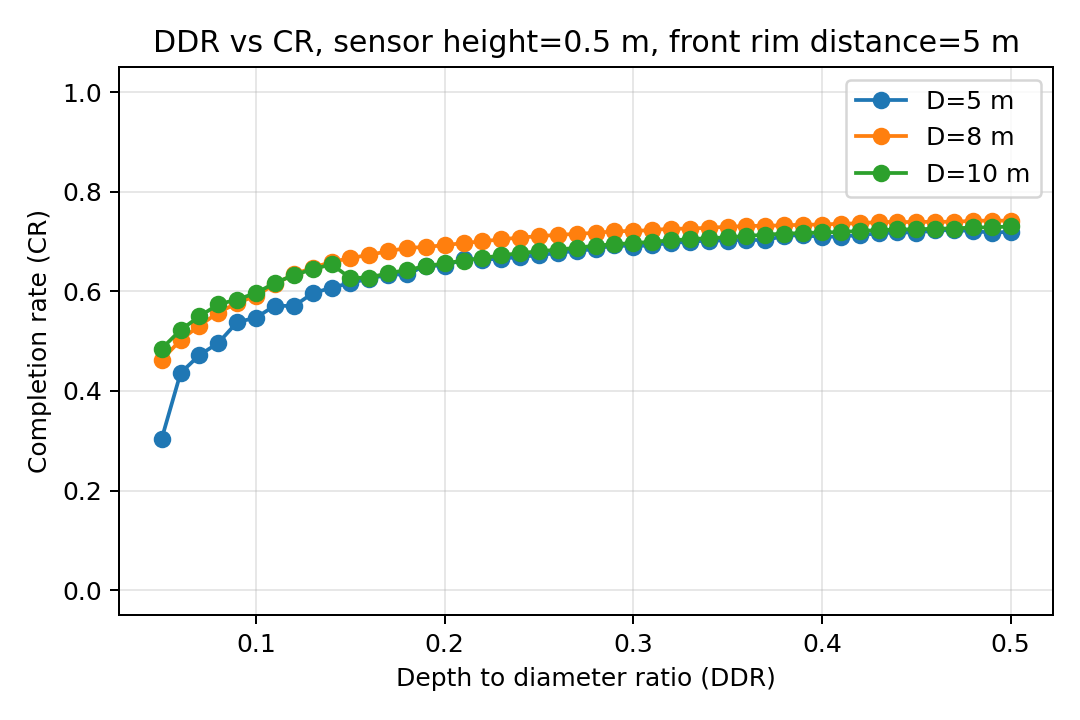

The file beside this chart, header and first rows:
front_rim_distance, sensor_height, diameter, ddr, dp, cr, negative_points
5.0, 0.5, 5.0, 0.05, 1.0, 0.3045, 8.2
5.0, 0.5, 5.0, 0.06, 1.0, 0.4361, 14.5
5.0, 0.5, 5.0, 0.07, 1.0, 0.4721, 17.0
5.0, 0.5, 5.0, 0.08, 1.0, 0.4964, 19.0
5.0, 0.5, 5.0, 0.09, 1.0, 0.5382, 21.0
5.0, 0.5, 5.0, 0.1, 1.0, 0.5471, 21.0
5.0, 0.5, 5.0, 0.11, 1.0, 0.5714, 23.0
5.0, 0.5, 5.0, 0.12, 1.0, 0.5703, 23.0
5.0, 0.5, 5.0, 0.13, 1.0, 0.5961, 23.3
5.0, 0.5, 5.0, 0.14, 1.0, 0.6073, 24.9
5.0, 0.5, 5.0, 0.15, 1.0, 0.6168, 25.0
5.0, 0.5, 5.0, 0.16, 1.0, 0.6254, 25.0
5.0, 0.5, 5.0, 0.17, 1.0, 0.6336, 25.0
5.0, 0.5, 5.0, 0.18, 1.0, 0.6341, 25.1
5.0, 0.5, 5.0, 0.19, 1.0, 0.6518, 25.7
5.0, 0.5, 5.0, 0.2, 1.0, 0.6511, 26.4
5.0, 0.5, 5.0, 0.21, 1.0, 0.6646, 26.8
5.0, 0.5, 5.0, 0.22, 1.0, 0.6638, 27.0
5.0, 0.5, 5.0, 0.23, 1.0, 0.6654, 27.0
5.0, 0.5, 5.0, 0.24, 1.0, 0.6693, 27.0
5.0, 0.5, 5.0, 0.25, 1.0, 0.6727, 27.0
5.0, 0.5, 5.0, 0.26, 1.0, 0.6771, 27.0
5.0, 0.5, 5.0, 0.27, 1.0, 0.6815, 27.0
5.0, 0.5, 5.0, 0.28, 1.0, 0.6848, 27.0
5.0, 0.5, 5.0, 0.29, 1.0, 0.6929, 27.0
5.0, 0.5, 5.0, 0.3, 1.0, 0.69, 27.0
5.0, 0.5, 5.0, 0.31, 1.0, 0.693, 27.0
5.0, 0.5, 5.0, 0.32, 1.0, 0.6971, 27.0
5.0, 0.5, 5.0, 0.33, 1.0, 0.6997, 27.0
5.0, 0.5, 5.0, 0.34, 1.0, 0.7019, 27.0
5.0, 0.5, 5.0, 0.35, 1.0, 0.702, 27.0
5.0, 0.5, 5.0, 0.36, 1.0, 0.704, 27.0
5.0, 0.5, 5.0, 0.37, 1.0, 0.7022, 27.0
5.0, 0.5, 5.0, 0.38, 1.0, 0.7118, 27.0
5.0, 0.5, 5.0, 0.39, 1.0, 0.7126, 27.0
5.0, 0.5, 5.0, 0.4, 1.0, 0.7093, 27.0
5.0, 0.5, 5.0, 0.41, 1.0, 0.7101, 27.0
5.0, 0.5, 5.0, 0.42, 1.0, 0.7129, 27.0
5.0, 0.5, 5.0, 0.43, 1.0, 0.7164, 27.0
5.0, 0.5, 5.0, 0.44, 1.0, 0.7186, 27.0
5.0, 0.5, 5.0, 0.45, 1.0, 0.7179, 27.0
5.0, 0.5, 5.0, 0.46, 1.0, 0.7222, 27.0
5.0, 0.5, 5.0, 0.47, 1.0, 0.7229, 27.0
5.0, 0.5, 5.0, 0.48, 1.0, 0.721, 27.0
5.0, 0.5, 5.0, 0.49, 1.0, 0.7179, 27.0
5.0, 0.5, 5.0, 0.5, 1.0, 0.7196, 27.0
5.0, 0.5, 8.0, 0.05, 1.0, 0.4626, 38.7
5.0, 0.5, 8.0, 0.06, 1.0, 0.5022, 42.0
5.0, 0.5, 8.0, 0.07, 1.0, 0.5314, 43.9
5.0, 0.5, 8.0, 0.08, 1.0, 0.5573, 44.0
5.0, 0.5, 8.0, 0.09, 1.0, 0.5767, 46.0
5.0, 0.5, 8.0, 0.1, 1.0, 0.591, 46.0
5.0, 0.5, 8.0, 0.11, 1.0, 0.6149, 46.0
5.0, 0.5, 8.0, 0.12, 1.0, 0.634, 47.8
5.0, 0.5, 8.0, 0.13, 1.0, 0.6473, 48.0
5.0, 0.5, 8.0, 0.14, 1.0, 0.6591, 48.0
5.0, 0.5, 8.0, 0.15, 1.0, 0.6666, 48.0
5.0, 0.5, 8.0, 0.16, 1.0, 0.6735, 48.0
5.0, 0.5, 8.0, 0.17, 1.0, 0.6804, 48.0
5.0, 0.5, 8.0, 0.18, 1.0, 0.6872, 48.4
... 78 more rows
